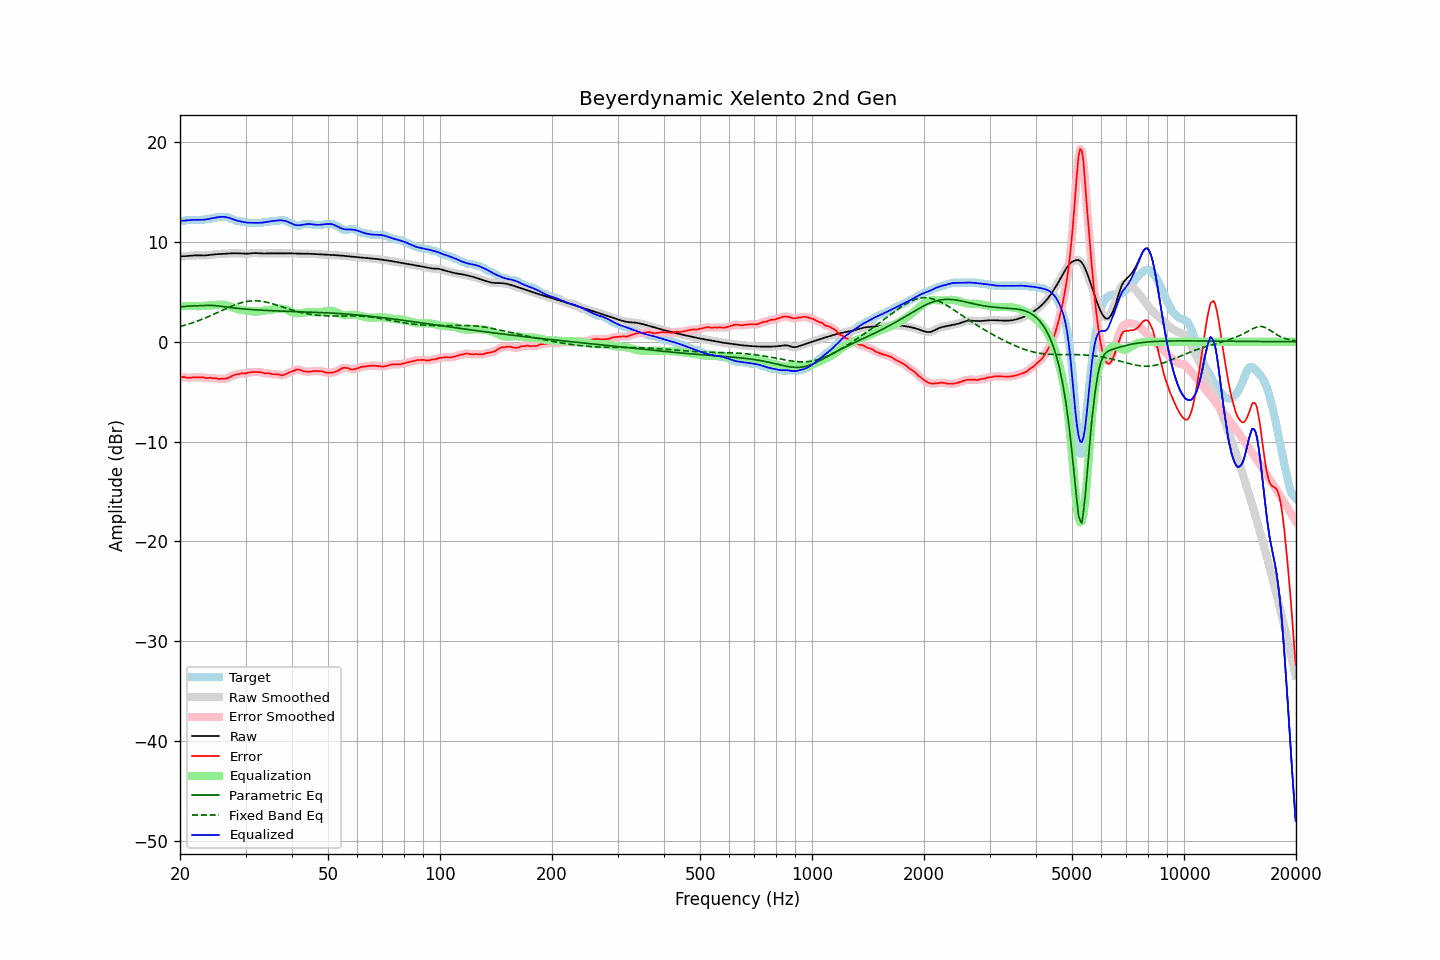

Data behind this chart, as committed beside it:
frequency, raw, error, smoothed, error_smoothed, equalization, parametric_eq, fixed_band_eq, equalized_raw, equalized_smoothed, target
20.00, 8.56, -3.55, 8.56, -3.54, 3.54, 3.49, 1.51, 12.10, 12.11, 12.11
20.20, 8.56, -3.55, 8.56, -3.55, 3.55, 3.51, 1.56, 12.12, 12.11, 12.11
20.40, 8.56, -3.54, 8.56, -3.55, 3.56, 3.52, 1.60, 12.13, 12.12, 12.11
20.61, 8.57, -3.54, 8.57, -3.56, 3.57, 3.54, 1.65, 12.14, 12.14, 12.11
20.81, 8.58, -3.60, 8.58, -3.59, 3.57, 3.55, 1.70, 12.15, 12.15, 12.18
21.02, 8.59, -3.62, 8.59, -3.60, 3.58, 3.56, 1.75, 12.17, 12.17, 12.21
21.23, 8.61, -3.60, 8.61, -3.60, 3.58, 3.57, 1.80, 12.19, 12.19, 12.21
21.44, 8.62, -3.58, 8.62, -3.59, 3.58, 3.58, 1.85, 12.20, 12.20, 12.21
21.66, 8.64, -3.57, 8.64, -3.57, 3.58, 3.59, 1.91, 12.21, 12.21, 12.21
21.87, 8.65, -3.56, 8.65, -3.56, 3.57, 3.59, 1.96, 12.22, 12.22, 12.21
22.09, 8.65, -3.55, 8.65, -3.55, 3.56, 3.60, 2.02, 12.22, 12.22, 12.21
22.31, 8.65, -3.56, 8.65, -3.55, 3.56, 3.61, 2.08, 12.21, 12.21, 12.21
22.54, 8.65, -3.56, 8.65, -3.56, 3.56, 3.61, 2.14, 12.21, 12.21, 12.21
22.76, 8.64, -3.56, 8.64, -3.56, 3.57, 3.62, 2.20, 12.21, 12.21, 12.21
22.99, 8.64, -3.57, 8.64, -3.57, 3.58, 3.62, 2.27, 12.22, 12.22, 12.21
23.22, 8.64, -3.57, 8.64, -3.60, 3.59, 3.63, 2.33, 12.23, 12.23, 12.21
23.45, 8.65, -3.64, 8.65, -3.62, 3.60, 3.63, 2.40, 12.25, 12.25, 12.29
23.69, 8.67, -3.64, 8.67, -3.63, 3.61, 3.64, 2.47, 12.28, 12.28, 12.31
23.92, 8.69, -3.62, 8.69, -3.63, 3.62, 3.64, 2.54, 12.31, 12.31, 12.31
24.16, 8.71, -3.60, 8.71, -3.62, 3.63, 3.64, 2.61, 12.34, 12.34, 12.31
24.40, 8.73, -3.65, 8.73, -3.63, 3.65, 3.64, 2.68, 12.38, 12.38, 12.38
24.65, 8.75, -3.66, 8.75, -3.64, 3.66, 3.63, 2.75, 12.41, 12.41, 12.41
24.89, 8.76, -3.64, 8.76, -3.67, 3.68, 3.62, 2.83, 12.44, 12.44, 12.41
25.14, 8.77, -3.69, 8.77, -3.69, 3.69, 3.60, 2.90, 12.46, 12.46, 12.47
25.39, 8.78, -3.73, 8.78, -3.71, 3.70, 3.59, 2.97, 12.48, 12.48, 12.51
25.65, 8.79, -3.72, 8.79, -3.72, 3.71, 3.56, 3.05, 12.50, 12.50, 12.51
25.91, 8.80, -3.71, 8.80, -3.71, 3.72, 3.54, 3.12, 12.51, 12.51, 12.51
26.16, 8.81, -3.70, 8.81, -3.70, 3.71, 3.52, 3.20, 12.51, 12.51, 12.51
26.43, 8.82, -3.69, 8.82, -3.69, 3.68, 3.50, 3.27, 12.50, 12.50, 12.51
26.69, 8.83, -3.68, 8.83, -3.67, 3.64, 3.47, 3.34, 12.47, 12.47, 12.51
26.96, 8.84, -3.63, 8.84, -3.62, 3.59, 3.45, 3.42, 12.43, 12.43, 12.47
27.23, 8.85, -3.55, 8.85, -3.55, 3.53, 3.43, 3.49, 12.38, 12.38, 12.40
27.50, 8.86, -3.45, 8.86, -3.47, 3.47, 3.41, 3.56, 12.33, 12.33, 12.31
27.77, 8.86, -3.39, 8.86, -3.39, 3.41, 3.39, 3.62, 12.27, 12.27, 12.25
28.05, 8.86, -3.33, 8.86, -3.32, 3.35, 3.37, 3.68, 12.21, 12.21, 12.19
28.33, 8.86, -3.26, 8.86, -3.28, 3.30, 3.36, 3.74, 12.16, 12.16, 12.12
28.62, 8.86, -3.25, 8.86, -3.24, 3.25, 3.34, 3.80, 12.11, 12.11, 12.11
28.90, 8.85, -3.23, 8.85, -3.21, 3.22, 3.32, 3.85, 12.07, 12.07, 12.08
29.19, 8.84, -3.17, 8.84, -3.19, 3.19, 3.31, 3.90, 12.04, 12.04, 12.01
29.48, 8.83, -3.17, 8.83, -3.18, 3.17, 3.29, 3.94, 12.00, 12.00, 12.01
29.78, 8.82, -3.18, 8.82, -3.17, 3.15, 3.28, 3.99, 11.98, 11.98, 12.01
30.08, 8.82, -3.17, 8.82, -3.16, 3.13, 3.27, 4.02, 11.95, 11.95, 11.99
30.38, 8.82, -3.11, 8.82, -3.12, 3.11, 3.25, 4.05, 11.93, 11.93, 11.93
30.68, 8.83, -3.07, 8.83, -3.08, 3.09, 3.24, 4.07, 11.92, 11.92, 11.91
30.99, 8.85, -3.06, 8.85, -3.05, 3.07, 3.23, 4.09, 11.92, 11.92, 11.91
31.30, 8.87, -3.04, 8.87, -3.04, 3.05, 3.22, 4.10, 11.91, 11.91, 11.91
31.61, 8.88, -3.03, 8.88, -3.03, 3.03, 3.21, 4.10, 11.91, 11.91, 11.91
31.93, 8.88, -3.02, 8.88, -3.03, 3.03, 3.19, 4.10, 11.91, 11.91, 11.91
32.24, 8.88, -3.03, 8.88, -3.03, 3.03, 3.18, 4.10, 11.91, 11.91, 11.91
32.57, 8.87, -3.04, 8.87, -3.03, 3.05, 3.17, 4.08, 11.91, 11.91, 11.91
32.89, 8.85, -3.05, 8.85, -3.05, 3.06, 3.17, 4.07, 11.92, 11.92, 11.91
33.22, 8.84, -3.07, 8.85, -3.09, 3.08, 3.16, 4.04, 11.93, 11.93, 11.91
33.55, 8.84, -3.14, 8.84, -3.12, 3.11, 3.15, 4.02, 11.95, 11.95, 11.98
33.89, 8.84, -3.16, 8.84, -3.15, 3.13, 3.14, 3.99, 11.98, 11.98, 12.01
34.23, 8.85, -3.16, 8.85, -3.16, 3.16, 3.13, 3.95, 12.01, 12.01, 12.01
34.57, 8.86, -3.15, 8.86, -3.17, 3.18, 3.12, 3.91, 12.04, 12.04, 12.01
34.92, 8.86, -3.19, 8.86, -3.20, 3.20, 3.12, 3.87, 12.06, 12.06, 12.05
35.27, 8.86, -3.25, 8.86, -3.23, 3.22, 3.11, 3.83, 12.08, 12.08, 12.11
35.62, 8.86, -3.25, 8.86, -3.25, 3.24, 3.10, 3.78, 12.10, 12.10, 12.11
35.97, 8.85, -3.25, 8.85, -3.25, 3.27, 3.10, 3.73, 12.12, 12.12, 12.11
... 635 more rows
